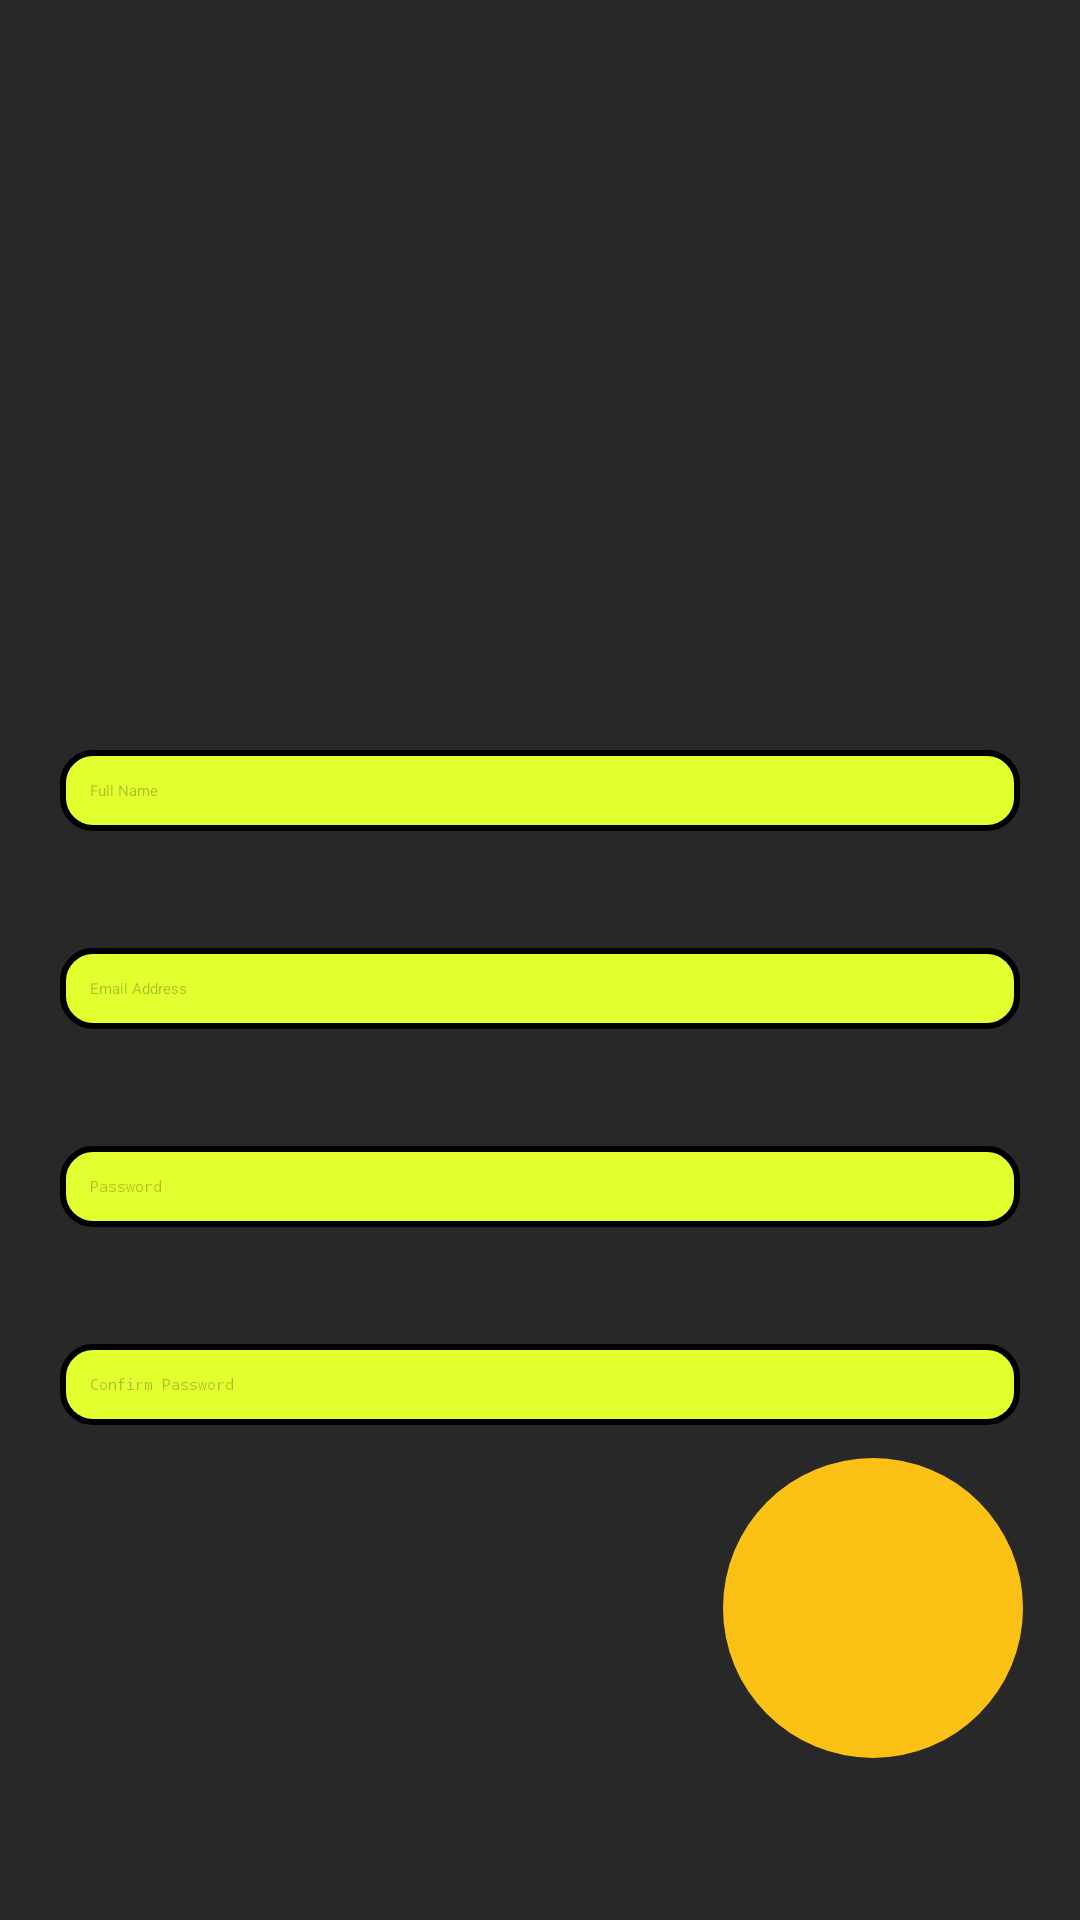

Layout XML and referenced resources for this Android screen:
<!-- AndroidManifest.xml: application theme Theme.NutritionApp -->
<!-- res/layout/sign_up.xml -->
<?xml version="1.0" encoding="utf-8"?>
<androidx.constraintlayout.widget.ConstraintLayout xmlns:android="http://schemas.android.com/apk/res/android"
    xmlns:app="http://schemas.android.com/apk/res-auto"
    xmlns:tools="http://schemas.android.com/tools"
    android:layout_width="match_parent"
    android:layout_height="match_parent"
    android:theme="@style/Theme.AppCompat.Light.NoActionBar">
    

    <RelativeLayout
        android:layout_width="match_parent"
        android:layout_height="match_parent"
        app:layout_constraintTop_toTopOf="parent"
        android:background="@color/customBlack"
        tools:context=".SignUpActivity">

        
        
        <ImageButton
            android:id="@+id/logo"
            android:contentDescription="@string/logo_description"

            android:layout_width="100dp"
            android:layout_height="100dp"
            android:layout_alignParentEnd="true"
            android:layout_alignParentBottom="true"
            android:layout_marginStart="20dp"
            android:layout_marginTop="20dp"
            android:layout_marginEnd="152dp"
            android:layout_marginBottom="654dp"
            android:background="@drawable/circular_button"
            android:backgroundTint="#E2FF30"
            />

        
        <EditText
            android:id="@+id/fullname"
            android:layout_width="match_parent"
            android:layout_height="wrap_content"
            android:layout_marginStart="20dp"
            android:layout_marginTop="250dp"
            android:layout_marginEnd="20dp"
            android:background="@drawable/rounded_border"
            android:hint="Full Name"
            android:inputType="textEmailAddress"
            android:padding="10dp"
            android:textColorHint="#40000000" />

        
        <EditText
            android:id="@+id/emailInput"
            android:layout_width="match_parent"
            android:layout_height="wrap_content"
            android:layout_marginStart="20dp"
            android:layout_below="@+id/fullname"

            android:layout_marginTop="39dp"
            android:layout_marginEnd="20dp"
            android:background="@drawable/rounded_border"
            android:hint="Email Address"
            android:inputType="textEmailAddress"
            android:padding="10dp"
            android:textColorHint="#40000000" />

        
        <EditText
            android:id="@+id/passwordInput"
            android:layout_width="match_parent"
            android:layout_height="wrap_content"
            android:layout_below="@+id/emailInput"
            android:layout_marginStart="20dp"
            android:layout_marginTop="39dp"
            android:layout_marginEnd="20dp"
            android:background="@drawable/rounded_border"
            android:hint="Password"
            android:inputType="textPassword"
            android:padding="10dp"
            android:textColorHint="#40000000" />

        

        <EditText
            android:id="@+id/passwordInputConfirm"
            android:layout_width="match_parent"
            android:layout_height="wrap_content"
            android:layout_below="@+id/passwordInput"
            android:layout_marginStart="20dp"
            android:layout_marginTop="39dp"
            android:layout_marginEnd="20dp"
            android:background="@drawable/rounded_border"
            android:hint="Confirm Password"
            android:inputType="textPassword"
            android:padding="10dp"
            android:textColorHint="#40000000" />


        
        <ImageButton
            android:id="@+id/nextButton"
            android:contentDescription="@string/next_button_description"

            android:layout_width="100dp"
            android:layout_height="100dp"
            android:layout_alignParentEnd="true"
            android:layout_alignParentBottom="true"
            android:layout_marginStart="20dp"
            android:layout_marginTop="20dp"
            android:layout_marginEnd="19dp"
            android:layout_marginBottom="54dp"
            android:background="@drawable/circular_button"
            android:backgroundTint="#FCC115"
            android:src="@drawable/arrow_right" />



    </RelativeLayout>
</androidx.constraintlayout.widget.ConstraintLayout>
<!-- resources referenced by this layout -->
<resources>
  <color name="customBlack">#282828</color>
  <!-- drawable circular_button (drawable) -->
  <?xml version="1.0" encoding="utf-8"?>
  <shape xmlns:android="http://schemas.android.com/apk/res/android">
      <solid android:color="#E2FF30"/> 
  
      <corners
          android:radius="360dp" /> 
  
  </shape>
  <!-- drawable rounded_border (drawable) -->
  <?xml version="1.0" encoding="utf-8"?>
  <shape xmlns:android="http://schemas.android.com/apk/res/android">
      <solid android:color="#E2FF30"/>
      <corners android:radius="10dp" />
      <stroke android:width="2dip" android:color="#000000" />
  </shape>
  <string name="logo_description">Logo</string>
  <string name="next_button_description">Next button</string>
  <style name="Theme.NutritionApp" parent="Theme.MaterialComponents.DayNight.DarkActionBar">
          
          <item name="colorPrimary">@color/purple_200</item>
          <item name="colorPrimaryVariant">@color/purple_700</item>
          <item name="colorOnPrimary">@color/black</item>
          
          <item name="colorSecondary">@color/teal_200</item>
          <item name="colorSecondaryVariant">@color/teal_200</item>
          <item name="colorOnSecondary">@color/black</item>
          
          <item name="android:statusBarColor" tools:targetApi="21">?attr/colorPrimaryVariant</item>
          
      </style>
  <color name="purple_200">#FFBB86FC</color>
  <color name="purple_700">#FF3700B3</color>
  <color name="black">#FF000000</color>
  <color name="teal_200">#FF03DAC5</color>
</resources>
